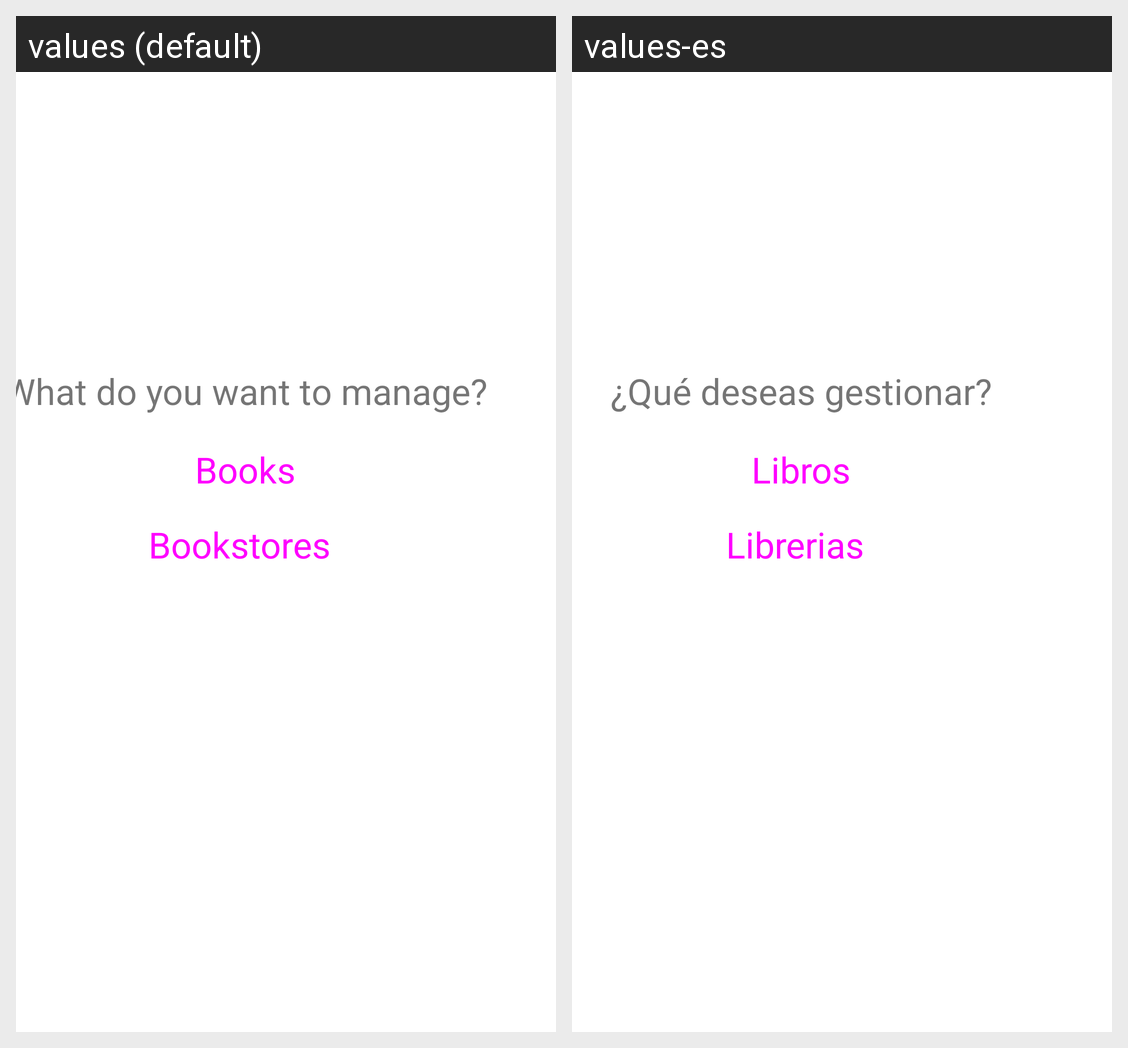

Translations of the strings shown on this Android screen, per locale in the grid:
Android screen res/layout/activity_main.xml rendered under 2 locales, left to right: values (default), values-es. Device: Nexus 5 (rendered at 1080×1920; each locale shown at half size, 540×960, under a caption strip naming it); theme Theme.BookApp.
Strings drawn on this screen, with the default value and each locale's value (text and hints the layout hard-codes, and strings that could not be matched under every locale, appear in the picture but are not listed):

main_menu_title
  values: What do you want to manage?
  values-es: ¿Qué deseas gestionar?

books
  values: Books
  values-es: Libros

libraries
  values: Bookstores
  values-es: Librerias
